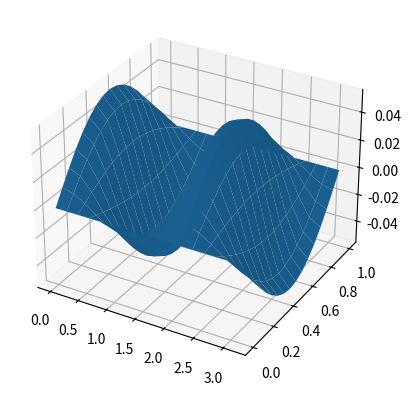

Generate this figure with matplotlib:
import numpy as np
import math as mth
from mpl_toolkits import mplot3d
import matplotlib.pyplot as plt

def init_U_map(f,N):
    """U的精确解"""
    h1 = mth.pi/N; h2 = 1/N;
    U_map = np.zeros((N+1,N+1))
    for i in range(N+1):
        for j in range(N+1):
            U_map[i][j] = f(i*h1,j*h2)/(9+mth.pi**2)
    return U_map

def f(x,y):
    return np.cos(3*x)*np.sin(mth.pi*y)


def solving(f,N):
    """给定方程及边界条件、步长，用有限差分法求解网函数"""
    h1 = mth.pi/N; h2 = 1/N;

    U_map = np.zeros((N+1,N+1))
    t1 = 1/(h1**2); t2 = 1/(h2**2)
    B = np.zeros((N+1,N+1))
    for i in range(N):
        B[i][i+1] = -t1
        B[i+1][i] = -t1
        B[i+1][i+1] = 2*(t1+t2)
    B[0][0] = 2*(t1+t2); B[0][1] = -2*t1; B[N][-2] = -2*t1

    C = np.diag(np.array([-t2]).repeat(N+1))
    A = np.zeros((N**2-1,N**2-1))
    for i in range(0,N**2-N-2,N+1):
        # print(i)
        # print(A[i+N+1:i+2*N+2,i:i+N+1])
        A[i+N+1:i+2*N+2,i:i+N+1] = C
        A[i:i+N+1,i+N+1:i+2*N+2] = C
        A[i+N+1:i+2*N+2,i+N+1:i+2*N+2] = B
        if i==0: A[i:i+N+1,i:i+N+1] = B

    F = np.zeros((N**2-1,1))
    for i in range(N**2-1): F[i][0] = f((i%(N+1))*h1,(1+i//(N+1))*h2)
    solve_lst = np.linalg.inv(A)@F
    solve_lst = solve_lst.T[0]
    for i in range(N-1):
        for j in range(N+1):
            U_map[j][i+1] = solve_lst[i*(N+1)+j]
        # U_map[:,i+1] = solve_lst[i*(N+1):(i+1)*(N+1)].reshape((1,N+1))

    return U_map

def loss_f(U_lst,init_U_lst):
    """计算两网函数的无穷范数"""
    return np.max(np.abs(U_lst-init_U_lst))

if __name__ == '__main__':
    N=16

    u0 = init_U_map(f,N)
    u = solving(f,N)
    plt.figure()
    ax=plt.axes(projection='3d')
    X,Y = np.meshgrid(np.linspace(0,mth.pi,N+1),np.linspace(0,1,N+1))
    ax.plot_surface(X,Y,u.T)
    # ax.plot_surface(X,Y,u.T)
    print(loss_f(u0,u))
    plt.show()
